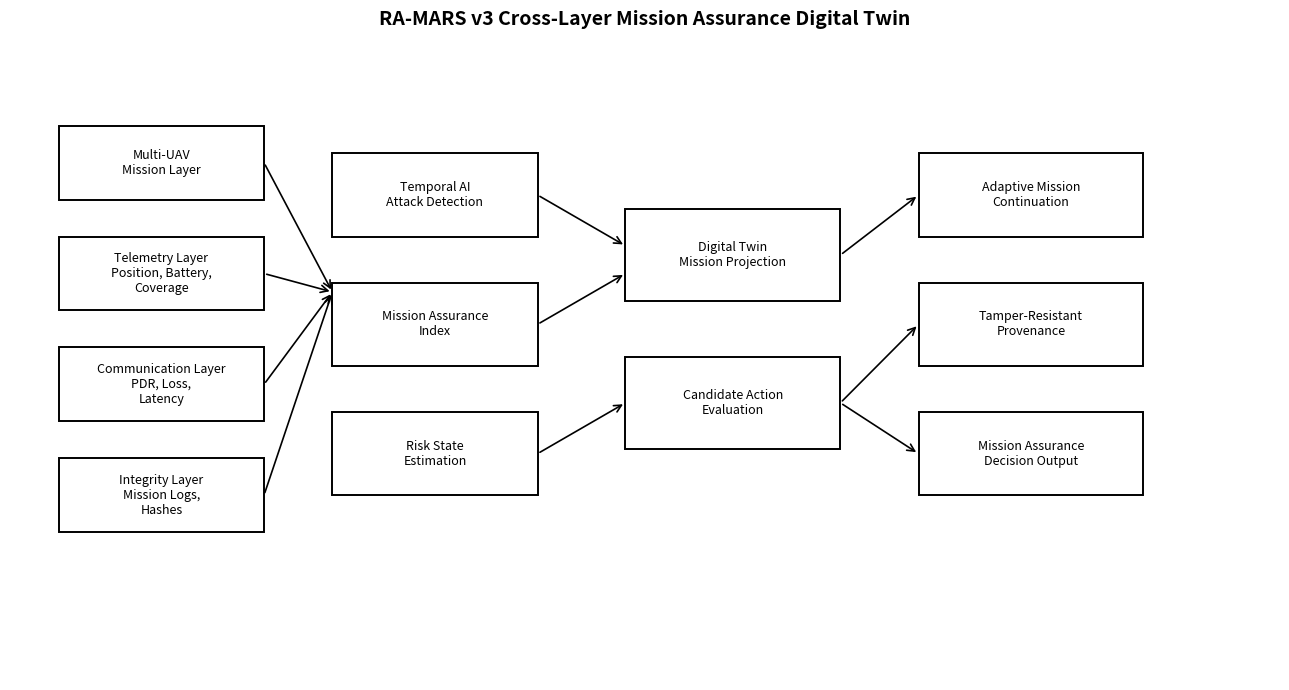
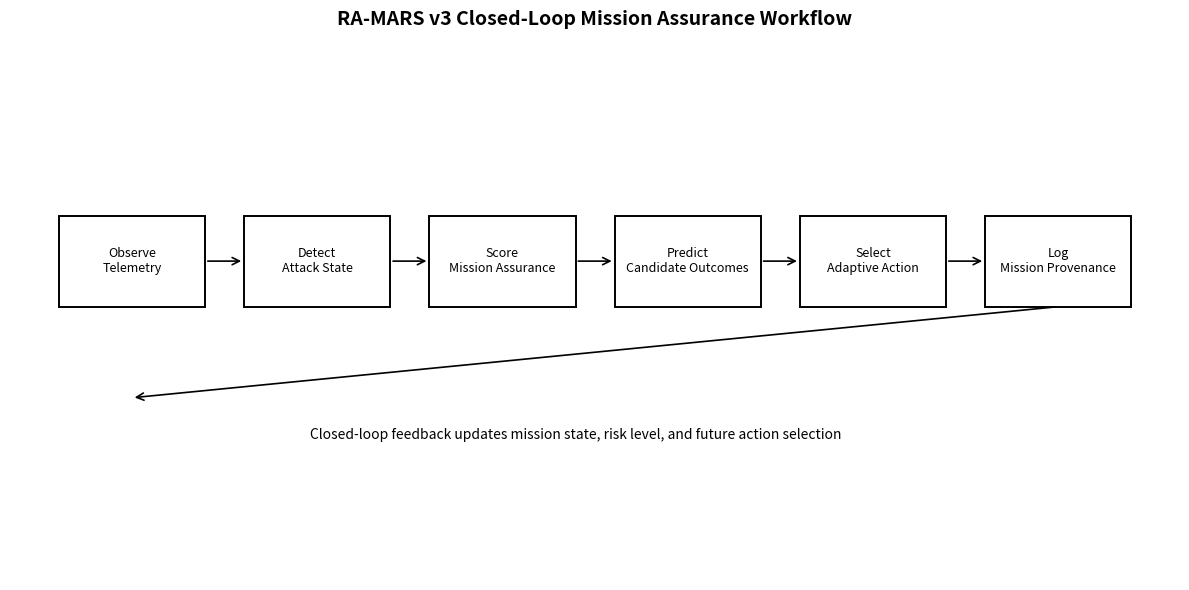
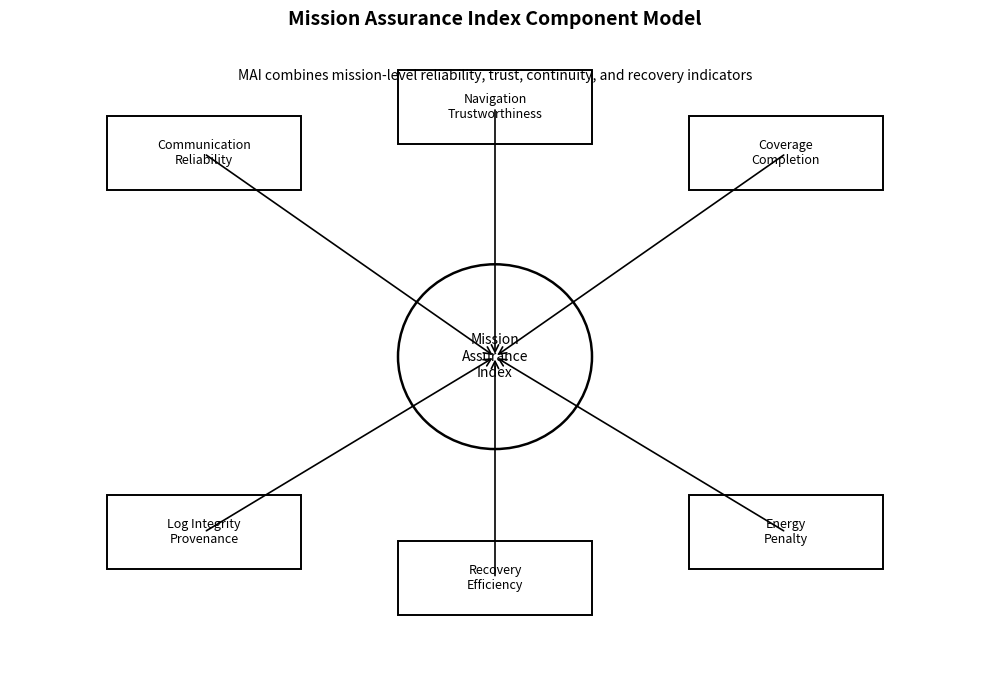
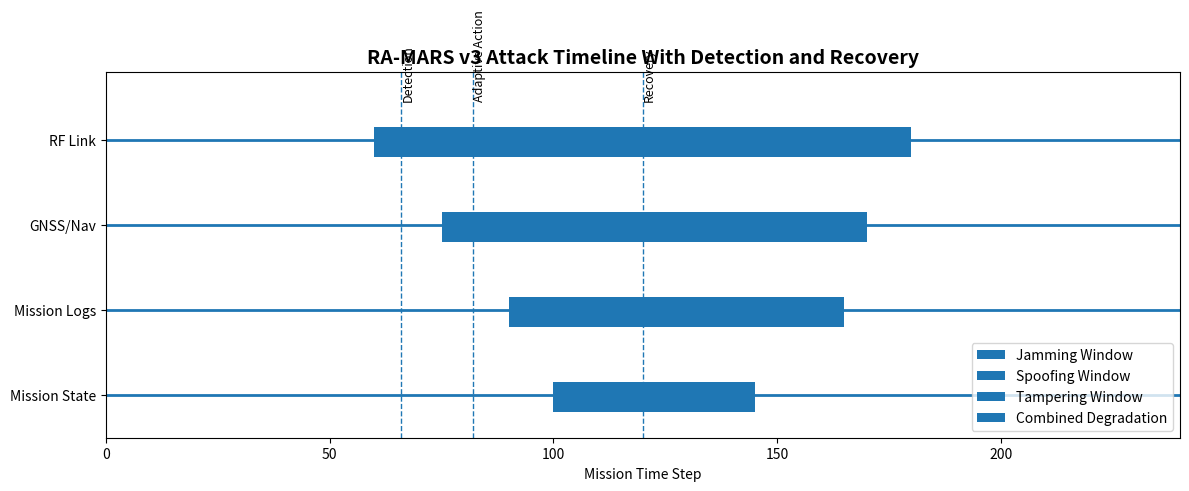
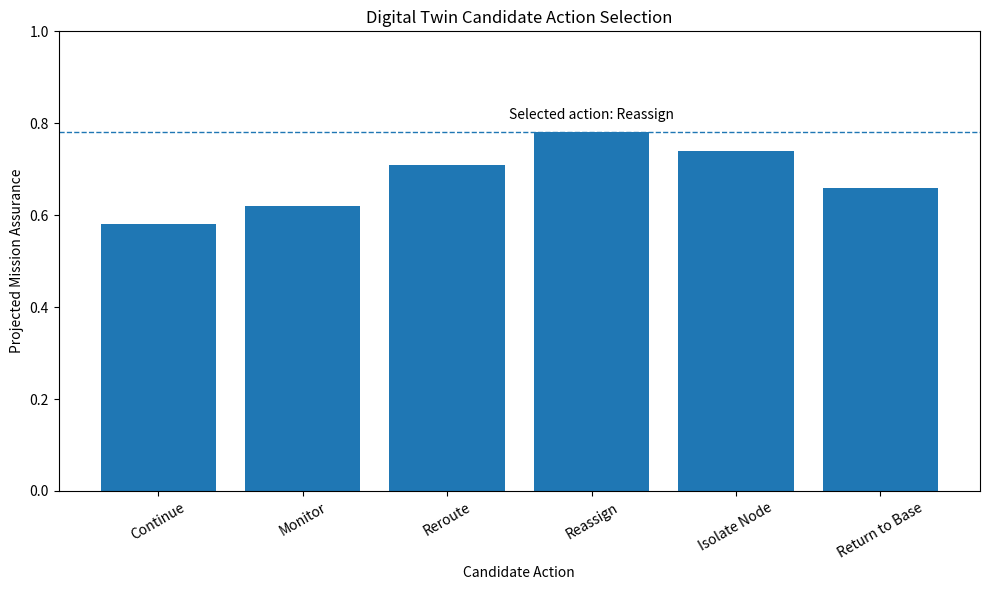
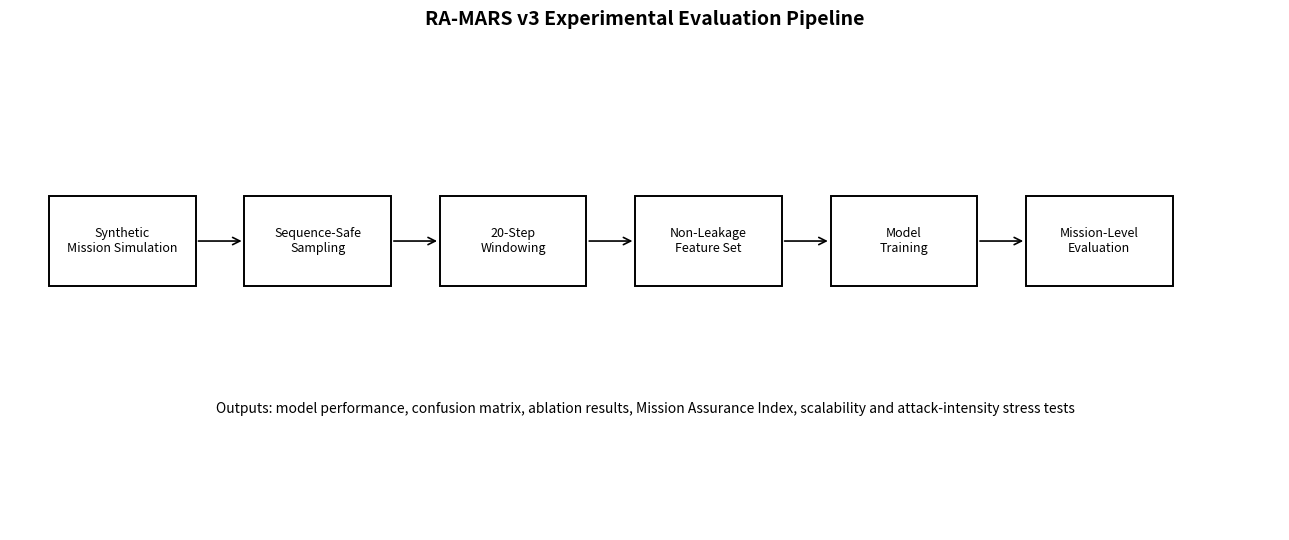

Python code for these plots, in order:
"""
RA-MARS v3 Conceptual Journal Figure Generator

Creates additional journal-grade conceptual diagrams:
- Cross-layer digital twin architecture
- Closed-loop workflow
- Mission Assurance Index components
- Attack timeline
- Digital twin action selection
- v3 experimental pipeline
"""

from pathlib import Path
import matplotlib.pyplot as plt
from matplotlib.patches import Rectangle, FancyArrowPatch, Circle
import numpy as np


OUT_DIR = Path("figures/conceptual/v3")
OUT_DIR.mkdir(parents=True, exist_ok=True)


def box(ax, x, y, w, h, text, fs=9):
    rect = Rectangle((x, y), w, h, fill=False, linewidth=1.4)
    ax.add_patch(rect)
    ax.text(x + w / 2, y + h / 2, text, ha="center", va="center", fontsize=fs, wrap=True)


def arrow(ax, x1, y1, x2, y2):
    ax.add_patch(
        FancyArrowPatch(
            (x1, y1),
            (x2, y2),
            arrowstyle="->",
            mutation_scale=13,
            linewidth=1.2,
        )
    )


def save(fig, name):
    fig.tight_layout()
    fig.savefig(OUT_DIR / f"{name}.png", dpi=600)
    fig.savefig(OUT_DIR / f"{name}.pdf")
    plt.close(fig)


def cross_layer_architecture():
    fig, ax = plt.subplots(figsize=(13, 7))
    ax.set_xlim(0, 13)
    ax.set_ylim(0, 7)
    ax.axis("off")

    ax.set_title("RA-MARS v3 Cross-Layer Mission Assurance Digital Twin", fontsize=14, fontweight="bold")

    box(ax, 0.5, 5.2, 2.1, 0.8, "Multi-UAV\nMission Layer")
    box(ax, 0.5, 4.0, 2.1, 0.8, "Telemetry Layer\nPosition, Battery,\nCoverage")
    box(ax, 0.5, 2.8, 2.1, 0.8, "Communication Layer\nPDR, Loss,\nLatency")
    box(ax, 0.5, 1.6, 2.1, 0.8, "Integrity Layer\nMission Logs,\nHashes")

    box(ax, 3.3, 4.8, 2.1, 0.9, "Temporal AI\nAttack Detection")
    box(ax, 3.3, 3.4, 2.1, 0.9, "Mission Assurance\nIndex")
    box(ax, 3.3, 2.0, 2.1, 0.9, "Risk State\nEstimation")

    box(ax, 6.3, 4.1, 2.2, 1.0, "Digital Twin\nMission Projection")
    box(ax, 6.3, 2.5, 2.2, 1.0, "Candidate Action\nEvaluation")

    box(ax, 9.3, 4.8, 2.3, 0.9, "Adaptive Mission\nContinuation")
    box(ax, 9.3, 3.4, 2.3, 0.9, "Tamper-Resistant\nProvenance")
    box(ax, 9.3, 2.0, 2.3, 0.9, "Mission Assurance\nDecision Output")

    for yy in [5.6, 4.4, 3.2, 2.0]:
        arrow(ax, 2.6, yy, 3.3, 4.2)

    arrow(ax, 5.4, 5.25, 6.3, 4.7)
    arrow(ax, 5.4, 3.85, 6.3, 4.4)
    arrow(ax, 5.4, 2.45, 6.3, 3.0)

    arrow(ax, 8.5, 4.6, 9.3, 5.25)
    arrow(ax, 8.5, 3.0, 9.3, 3.85)
    arrow(ax, 8.5, 3.0, 9.3, 2.45)

    save(fig, "figure_v3_cross_layer_architecture")


def closed_loop_workflow():
    fig, ax = plt.subplots(figsize=(12, 6))
    ax.set_xlim(0, 12)
    ax.set_ylim(0, 6)
    ax.axis("off")

    ax.set_title("RA-MARS v3 Closed-Loop Mission Assurance Workflow", fontsize=14, fontweight="bold")

    steps = [
        ("Observe\nTelemetry", 0.5),
        ("Detect\nAttack State", 2.4),
        ("Score\nMission Assurance", 4.3),
        ("Predict\nCandidate Outcomes", 6.2),
        ("Select\nAdaptive Action", 8.1),
        ("Log\nMission Provenance", 10.0),
    ]

    for text, x in steps:
        box(ax, x, 3.0, 1.5, 1.0, text, fs=9)

    for i in range(len(steps) - 1):
        arrow(ax, steps[i][1] + 1.5, 3.5, steps[i + 1][1], 3.5)

    arrow(ax, 10.75, 3.0, 1.25, 2.0)
    ax.text(5.8, 1.55, "Closed-loop feedback updates mission state, risk level, and future action selection", ha="center", fontsize=10)

    save(fig, "figure_v3_closed_loop_workflow")


def mai_components():
    fig, ax = plt.subplots(figsize=(10, 7))
    ax.set_xlim(0, 10)
    ax.set_ylim(0, 7)
    ax.axis("off")

    ax.set_title("Mission Assurance Index Component Model", fontsize=14, fontweight="bold")

    center = Circle((5, 3.5), 1.0, fill=False, linewidth=1.8)
    ax.add_patch(center)
    ax.text(5, 3.5, "Mission\nAssurance\nIndex", ha="center", va="center", fontsize=10)

    components = [
        ("Communication\nReliability", 1.0, 5.3),
        ("Navigation\nTrustworthiness", 4.0, 5.8),
        ("Coverage\nCompletion", 7.0, 5.3),
        ("Log Integrity\nProvenance", 1.0, 1.2),
        ("Recovery\nEfficiency", 4.0, 0.7),
        ("Energy\nPenalty", 7.0, 1.2),
    ]

    for text, x, y in components:
        box(ax, x, y, 2.0, 0.8, text)
        arrow(ax, x + 1, y + 0.4, 5, 3.5)

    ax.text(
        5,
        6.5,
        "MAI combines mission-level reliability, trust, continuity, and recovery indicators",
        ha="center",
        fontsize=10,
    )

    save(fig, "figure_v3_mission_assurance_index_components")


def attack_timeline():
    fig, ax = plt.subplots(figsize=(12, 5))
    ax.set_xlim(0, 240)
    ax.set_ylim(0, 5)
    ax.set_title("RA-MARS v3 Attack Timeline With Detection and Recovery", fontsize=14, fontweight="bold")

    ax.hlines(4, 0, 240, linewidth=2)
    ax.hlines(3, 0, 240, linewidth=2)
    ax.hlines(2, 0, 240, linewidth=2)
    ax.hlines(1, 0, 240, linewidth=2)

    ax.broken_barh([(60, 120)], (3.8, 0.35), label="Jamming Window")
    ax.broken_barh([(75, 95)], (2.8, 0.35), label="Spoofing Window")
    ax.broken_barh([(90, 75)], (1.8, 0.35), label="Tampering Window")
    ax.broken_barh([(100, 45)], (0.8, 0.35), label="Combined Degradation")

    ax.axvline(66, linestyle="--", linewidth=1)
    ax.text(66, 4.45, "Detection", rotation=90, va="bottom", fontsize=9)

    ax.axvline(82, linestyle="--", linewidth=1)
    ax.text(82, 4.45, "Adaptive Action", rotation=90, va="bottom", fontsize=9)

    ax.axvline(120, linestyle="--", linewidth=1)
    ax.text(120, 4.45, "Recovery", rotation=90, va="bottom", fontsize=9)

    ax.set_yticks([4, 3, 2, 1])
    ax.set_yticklabels(["RF Link", "GNSS/Nav", "Mission Logs", "Mission State"])
    ax.set_xlabel("Mission Time Step")
    ax.set_ylim(0.5, 4.8)
    ax.legend(loc="lower right")
    fig.tight_layout()
    fig.savefig(OUT_DIR / "figure_v3_attack_timeline.png", dpi=600)
    fig.savefig(OUT_DIR / "figure_v3_attack_timeline.pdf")
    plt.close(fig)


def digital_twin_action_selection():
    actions = ["Continue", "Monitor", "Reroute", "Reassign", "Isolate Node", "Return to Base"]
    projected = [0.58, 0.62, 0.71, 0.78, 0.74, 0.66]

    fig, ax = plt.subplots(figsize=(10, 6))
    ax.bar(actions, projected)
    ax.set_ylim(0, 1)
    ax.set_ylabel("Projected Mission Assurance")
    ax.set_xlabel("Candidate Action")
    ax.set_title("Digital Twin Candidate Action Selection")
    ax.tick_params(axis="x", rotation=30)
    ax.axhline(max(projected), linestyle="--", linewidth=1)
    ax.text(3, max(projected) + 0.03, "Selected action: Reassign", ha="center", fontsize=10)
    fig.tight_layout()
    fig.savefig(OUT_DIR / "figure_v3_digital_twin_action_selection.png", dpi=600)
    fig.savefig(OUT_DIR / "figure_v3_digital_twin_action_selection.pdf")
    plt.close(fig)


def experimental_pipeline():
    fig, ax = plt.subplots(figsize=(13, 5.5))
    ax.set_xlim(0, 13)
    ax.set_ylim(0, 5.5)
    ax.axis("off")

    ax.set_title("RA-MARS v3 Experimental Evaluation Pipeline", fontsize=14, fontweight="bold")

    steps = [
        ("Synthetic\nMission Simulation", 0.4),
        ("Sequence-Safe\nSampling", 2.4),
        ("20-Step\nWindowing", 4.4),
        ("Non-Leakage\nFeature Set", 6.4),
        ("Model\nTraining", 8.4),
        ("Mission-Level\nEvaluation", 10.4),
    ]

    for text, x in steps:
        box(ax, x, 2.7, 1.5, 1.0, text, fs=9)

    for i in range(len(steps) - 1):
        arrow(ax, steps[i][1] + 1.5, 3.2, steps[i + 1][1], 3.2)

    ax.text(
        6.5,
        1.3,
        "Outputs: model performance, confusion matrix, ablation results, Mission Assurance Index, scalability and attack-intensity stress tests",
        ha="center",
        fontsize=10,
    )

    save(fig, "figure_v3_experimental_pipeline")


def main():
    cross_layer_architecture()
    closed_loop_workflow()
    mai_components()
    attack_timeline()
    digital_twin_action_selection()
    experimental_pipeline()

    print(f"Saved conceptual v3 figures to {OUT_DIR}")
    for f in sorted(OUT_DIR.glob("*")):
        print(f)


if __name__ == "__main__":
    main()
